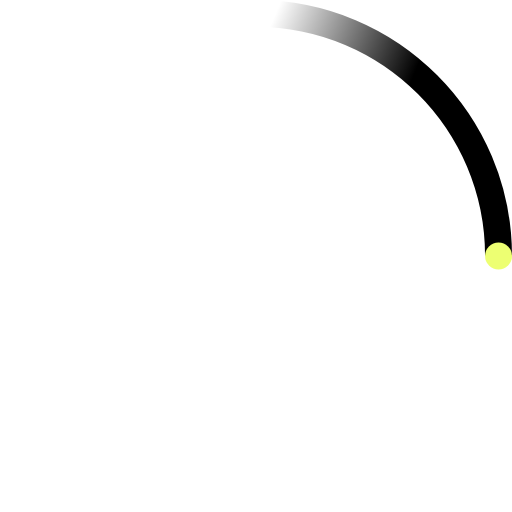
t = 0.00 s
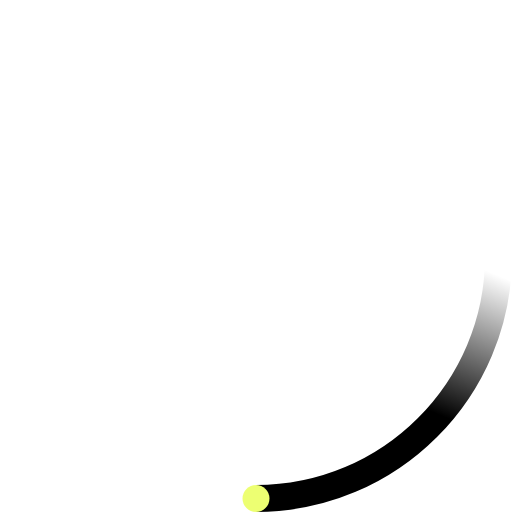
t = 0.20 s
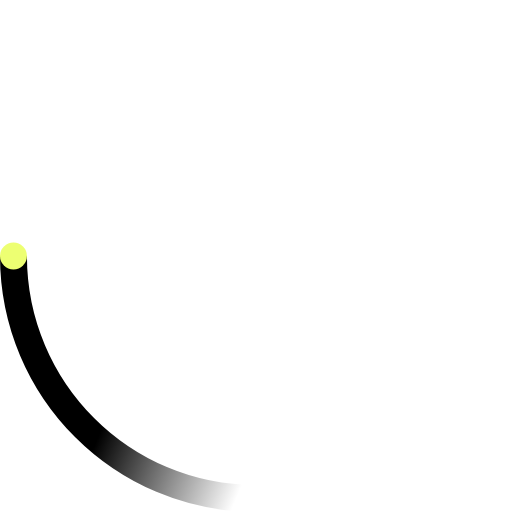
t = 0.40 s
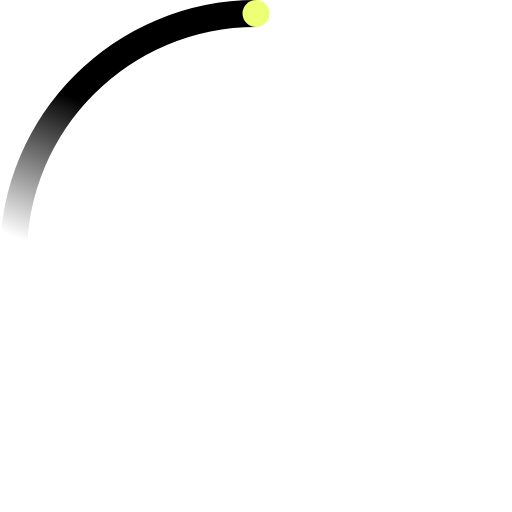
t = 0.60 s

The animated SVG that drew these frames (rendered in a browser with its animation timeline set to each time). Animation: 2 SMIL elements (animateTransform=2); one cycle of 0.80 s, repeats indefinitely.

<svg width="20" height="20" viewBox="0 0 38 38" xmlns="http://www.w3.org/2000/svg">
    <defs>
        <linearGradient x1="8.042%" y1="0%" x2="65.682%" y2="23.865%" id="a">
            <stop stop-color="#000000" stop-opacity="0" offset="0%"/>
            <stop stop-color="#000000" stop-opacity=".631" offset="63.146%"/>
            <stop stop-color="#000000" offset="100%"/>
        </linearGradient>
    </defs>
    <g fill="none" fill-rule="evenodd">
        <g transform="translate(1 1)">
            <path d="M36 18c0-9.94-8.06-18-18-18" stroke="url(#a)" stroke-width="2">
                <animateTransform
                    attributeName="transform"
                    type="rotate"
                    from="0 18 18"
                    to="360 18 18"
                    dur="0.8s"
                    repeatCount="indefinite"/>
            </path>
            <circle fill="#EDFF72" cx="36" cy="18" r="1">
                <animateTransform
                    attributeName="transform"
                    type="rotate"
                    from="0 18 18"
                    to="360 18 18"
                    dur="0.8s"
                    repeatCount="indefinite"/>
            </circle>
        </g>
    </g>
</svg>
